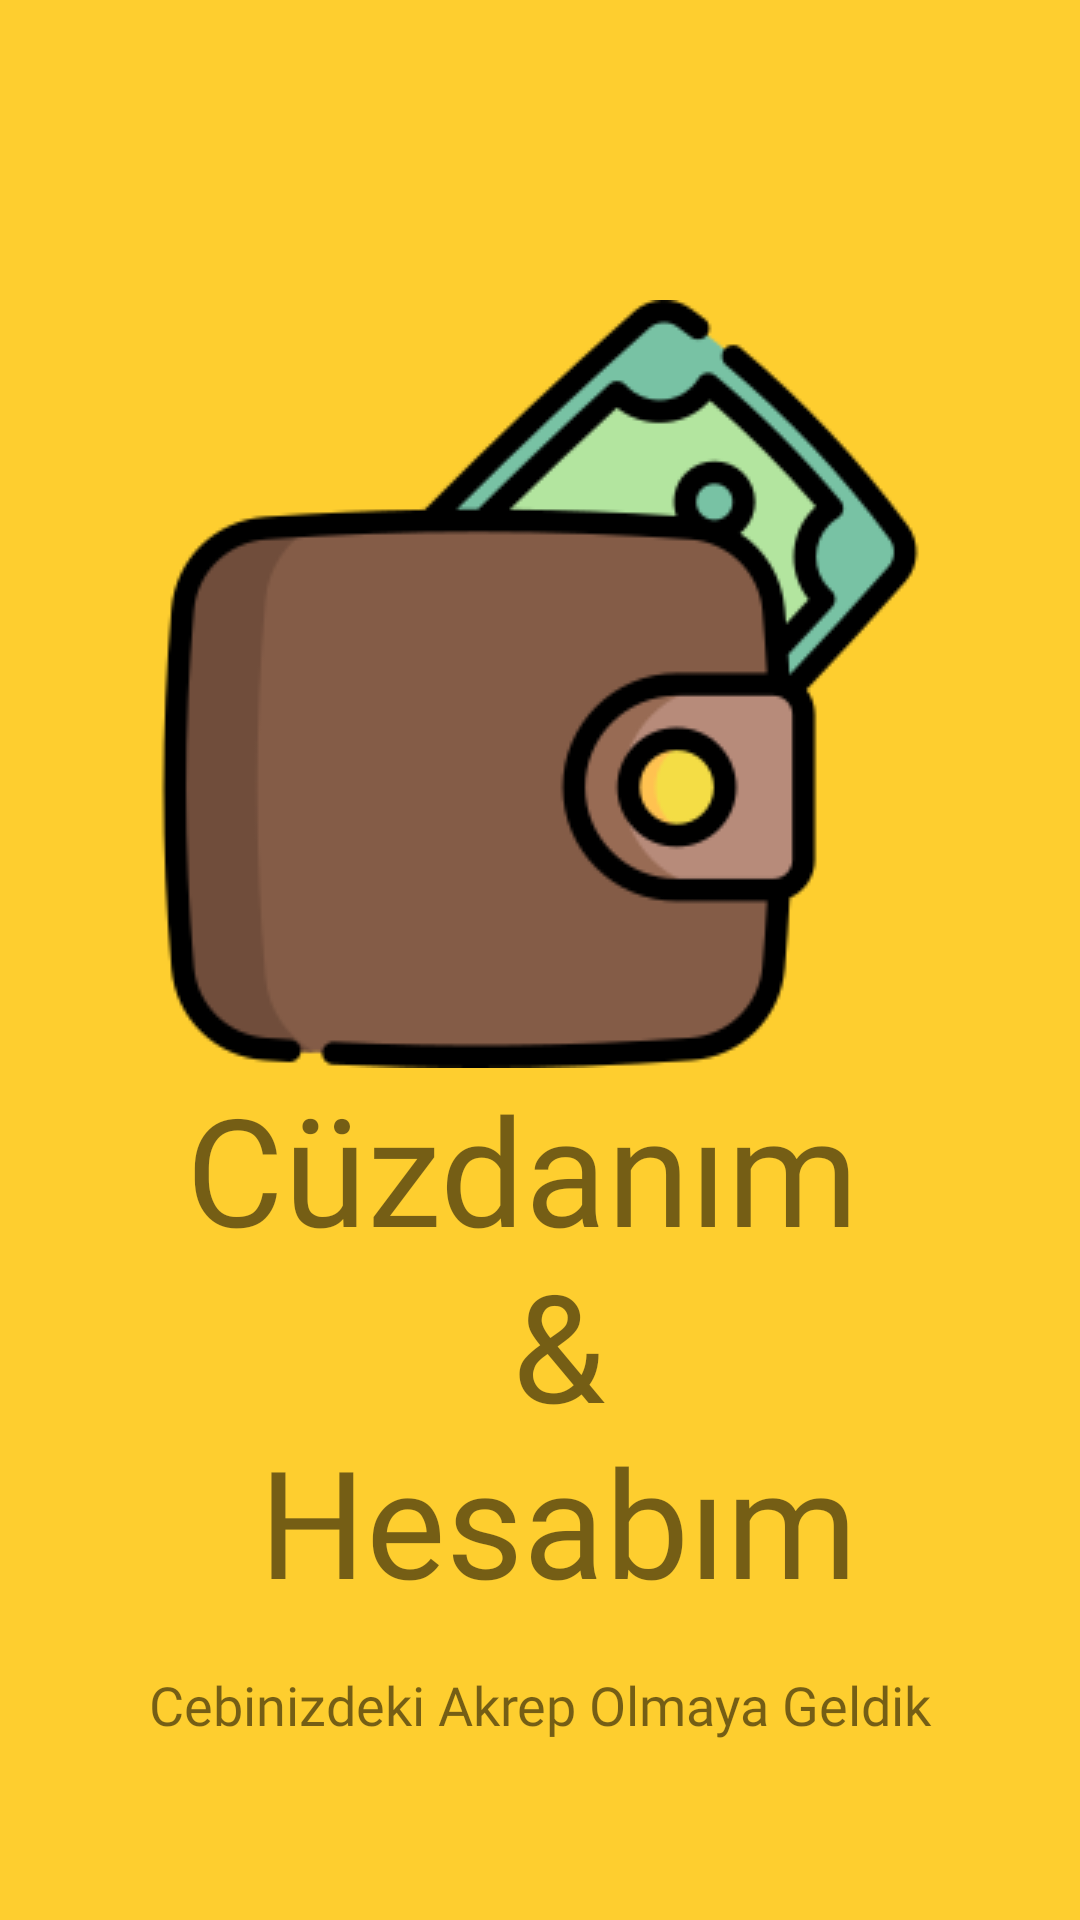

Android layout source for this screen:
<!-- AndroidManifest.xml: application theme AppTheme -->
<!-- res/layout/activity_splash_screen.xml -->
<?xml version="1.0" encoding="utf-8"?>
<androidx.constraintlayout.widget.ConstraintLayout xmlns:android="http://schemas.android.com/apk/res/android"
    xmlns:app="http://schemas.android.com/apk/res-auto"
    xmlns:tools="http://schemas.android.com/tools"
    android:layout_width="match_parent"
    android:layout_height="match_parent"
    android:background="#fece2f"
    android:textAlignment="center"
    tools:context=".activtiy.SplashScreen">

    <ImageView
        android:id="@+id/imgSplash"
        android:layout_width="0dp"
        android:layout_height="wrap_content"
        android:layout_marginTop="100dp"
        android:transitionName="logo_image"
        android:src="@drawable/wallet256"
        app:layout_constraintEnd_toEndOf="parent"
        app:layout_constraintStart_toStartOf="parent"
        app:layout_constraintTop_toTopOf="parent"></ImageView>

    <TextView
        android:id="@+id/txtCuzdanimHesabim"
        android:layout_width="0dp"
        android:layout_height="wrap_content"
        android:fontFamily="@font/bangers"
        android:text="@string/splas_name"
        android:transitionName="logo_text"
        android:textAlignment="center"
        android:textSize="50sp"
        app:layout_constraintEnd_toEndOf="parent"
        app:layout_constraintStart_toStartOf="parent"
        app:layout_constraintTop_toBottomOf="@+id/imgSplash" />

    <TextView
        android:id="@+id/txtOnSoz"
        android:layout_width="wrap_content"
        android:layout_height="wrap_content"
        android:layout_marginTop="16dp"
        android:fontFamily="@font/antic"
        android:text="Cebinizdeki Akrep Olmaya Geldik"
        android:textSize="18sp"
        app:layout_constraintEnd_toEndOf="parent"
        app:layout_constraintStart_toStartOf="parent"
        app:layout_constraintTop_toBottomOf="@+id/txtCuzdanimHesabim" />

</androidx.constraintlayout.widget.ConstraintLayout>
<!-- resources referenced by this layout -->
<resources>
  <!-- drawable wallet256: png bitmap (drawable-v24, 17204 bytes) -->
  <string name="splas_name">Cüzdanım \n &amp;\n Hesabım</string>
  <style name="AppTheme" parent="Theme.AppCompat.Light.NoActionBar">
          
          <item name="colorPrimary">@color/colorPrimary</item>
          <item name="colorPrimaryDark">@color/colorPrimaryDark</item>
          <item name="colorAccent">@color/colorAccent</item>
          <item name="colorControlHighlight">@color/navigationSelectedDark</item>
  
          <item name="android:windowContentTransitions">true</item>
      </style>
  <color name="colorPrimary">#fece2f</color>
  <color name="colorPrimaryDark">#fece2f</color>
  <color name="colorAccent">#fece2f</color>
  <color name="navigationSelectedDark">#808080</color>
</resources>
